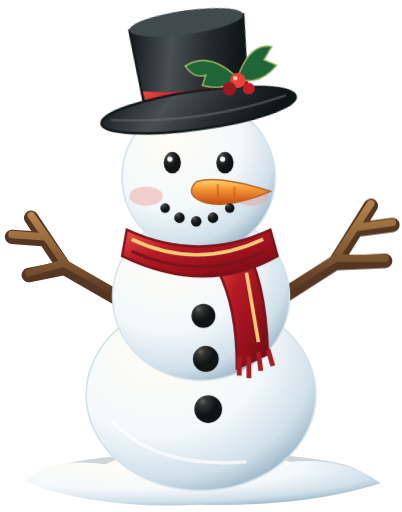
t = 0.00 s
t = 1.50 s: frame unchanged from t = 0.00 s, image omitted
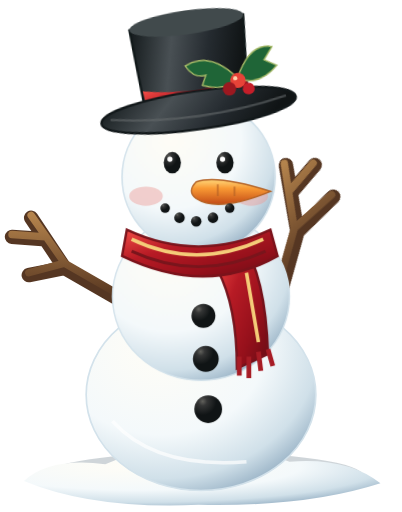
t = 3.30 s
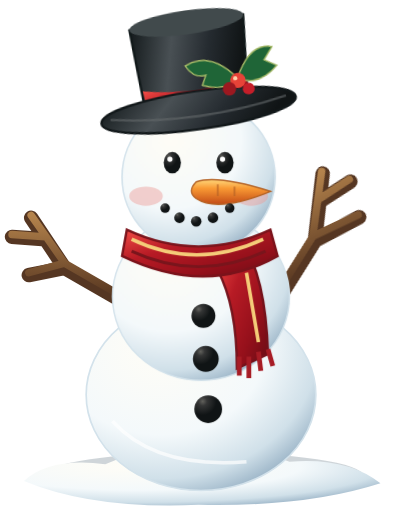
t = 5.05 s
t = 6.20 s: frame unchanged from t = 0.00 s, image omitted
t = 8.10 s: frame unchanged from t = 0.00 s, image omitted

The animated SVG that drew these frames (rendered in a browser with its animation timeline set to each time). Animation: 2 CSS @keyframes rules; frames cover the first 8.10 s, repeats indefinitely.

<svg xmlns="http://www.w3.org/2000/svg" width="168" height="214" viewBox="0 0 168 214">
  <style>
    @media screen and (prefers-reduced-motion:no-preference) {
      #wave-pivot {transform-box:view-box;transform-origin:115px 124px;animation:wave 20s ease-in-out infinite;}
      #hat-pivot {transform-box:view-box;transform-origin:83px 46px;animation:tip 20s ease-in-out infinite;}
      @keyframes wave {
        0%,15%,31%,50%,64%,100% {transform:rotate(0deg);}
        17%,23%,29% {transform:rotate(-48deg);}
        20%,26% {transform:rotate(-22deg);}
        53%,59% {transform:rotate(-55deg);}
        56% {transform:rotate(-65deg);}
      }
      @keyframes tip {
        0%,51%,63%,100% {transform:rotate(0deg);}
        55%,59% {transform:rotate(19deg);}
      }
    }
  </style>
  <defs>
    <radialGradient id="snow" cx=".32" cy=".25" r=".82"><stop stop-color="#fffdf6"/><stop offset=".56" stop-color="#f4f9fb"/><stop offset=".84" stop-color="#d0e0e9"/><stop offset="1" stop-color="#9bb4c7"/></radialGradient>
    <linearGradient id="hat" x2="1" y2=".2"><stop stop-color="#111719"/><stop offset=".38" stop-color="#495054"/><stop offset=".7" stop-color="#252b30"/><stop offset="1" stop-color="#101415"/></linearGradient>
    <linearGradient id="red" x1="0" y1="0" x2="1" y2="1"><stop stop-color="#f34c46"/><stop offset=".35" stop-color="#b71b25"/><stop offset=".7" stop-color="#95101b"/><stop offset="1" stop-color="#660d15"/></linearGradient>
    <linearGradient id="carrot" x1="0" y1="0" x2="0" y2="1"><stop stop-color="#ffd77a"/><stop offset=".35" stop-color="#f99a34"/><stop offset="1" stop-color="#c34b16"/></linearGradient>
    <radialGradient id="coal" cx=".3" cy=".22"><stop stop-color="#62625d"/><stop offset=".32" stop-color="#343535"/><stop offset="1" stop-color="#101415"/></radialGradient>
    <linearGradient id="branch" x1="0" y1="0" x2="0" y2="1"><stop stop-color="#b4834c"/><stop offset="1" stop-color="#54341f"/></linearGradient>
  </defs>
  <g id="snow-base"><ellipse cx="85" cy="199" rx="67" ry="10" fill="#102f40" opacity=".2"/><path d="M10 201 Q21 191 44 194 Q58 187 80 193 Q99 185 121 193 Q145 191 159 202 Q128 212 83 211 Q39 213 10 201Z" fill="url(#snow)"/></g>
  <g id="lower-body"><ellipse cx="84" cy="165" rx="48" ry="40" fill="url(#snow)" stroke="#d3e2eb" stroke-width=".7"/><path d="M47 176 Q65 196 103 193" fill="none" stroke="#fff" stroke-width="1.5" opacity=".7"/></g>
  <g id="left-arm" stroke-linecap="round" stroke-linejoin="round" fill="none"><path d="M53 127 27 112 13 91 M27 112 12 115 M19 100 5 99" stroke="#553622" stroke-width="6"/><path d="M53 125 27 110 13 90 M27 110 12 114 M19 99 5 98" stroke="url(#branch)" stroke-width="3.1"/></g>
  <g id="wave-pivot"><g id="right-arm" stroke-linecap="round" stroke-linejoin="round" fill="none"><path d="M115 126 140 110 155 86 M140 110 161 109 M149 96 164 94" stroke="#553622" stroke-width="6"/><path d="M115 124 140 108 155 85 M140 108 161 108 M149 95 164 93" stroke="url(#branch)" stroke-width="3.1"/></g>
  </g>
  <g id="middle-body"><ellipse cx="84" cy="124" rx="37" ry="35" fill="url(#snow)" stroke="#d3e2eb" stroke-width=".6"/><circle cx="85" cy="132" r="5" fill="url(#coal)"/><circle cx="86" cy="150" r="5.4" fill="url(#coal)"/><circle cx="87" cy="171" r="5.8" fill="url(#coal)"/></g>
  <g id="head"><circle cx="83" cy="74" r="32" fill="url(#snow)" stroke="#d3e2eb" stroke-width=".7"/><ellipse cx="61" cy="82" rx="7" ry="4" fill="#eb9995" opacity=".45"/><ellipse cx="105" cy="82" rx="7" ry="4" fill="#eb9995" opacity=".45"/><ellipse cx="72" cy="68" rx="3.6" ry="4.5" fill="url(#coal)"/><ellipse cx="94" cy="68" rx="3.6" ry="4.5" fill="url(#coal)"/><circle cx="71" cy="66.5" r="1.1" fill="#fff"/><circle cx="93" cy="66.5" r="1.1" fill="#fff"/><path d="M82 76 Q91 73 113 80 Q91 89 82 83 Q78 80 82 76Z" fill="url(#carrot)" stroke="#b66426" stroke-width=".6"/><path d="M91 77 91 82 M98 78 98 82" stroke="#b86426" stroke-width=".8" opacity=".7"/><g fill="url(#coal)"><circle cx="69" cy="87" r="2"/><circle cx="75" cy="91" r="2.2"/><circle cx="82" cy="92.5" r="2.2"/><circle cx="89" cy="91" r="2.2"/><circle cx="96" cy="87" r="2"/></g></g>
  <g id="scarf"><path d="M101 101 Q111 115 112 148 L99 154 Q99 128 91 113Z" fill="url(#red)" stroke="#75131c"/><path d="M100 149 100 157 M104 149 104 158 M108 147 109 155 M112 146 114 153" stroke="#a71c25" stroke-width="2"/><path d="M53 96 Q83 110 113 96 L116 107 Q86 124 51 107Z" fill="url(#red)" stroke="#7b131b"/><path d="M55 100 Q82 113 110 100 M103 114 108 143" fill="none" stroke="#f5cc79" stroke-width="1.5"/><path d="M55 105 Q83 118 111 105" fill="none" stroke="#79151c" stroke-width="1.2"/></g>
  <g id="hat-pivot"><g id="top-hat" transform="rotate(-8 83 46)"><path d="M59 9 Q84 3 107 9 L104 44 Q83 51 61 44Z" fill="url(#hat)" stroke="#11191a"/><ellipse cx="83" cy="9" rx="24" ry="5" fill="#414a4c"/><path d="M61 35 Q83 40 105 35 L104 45 Q83 51 62 45Z" fill="url(#red)"/><ellipse cx="83" cy="46" rx="41" ry="8" fill="url(#hat)" stroke="#12181a"/><path d="M46 45 Q83 52 120 45" stroke="#65696b" fill="none" opacity=".6"/><g transform="translate(101 35)"><path d="M0 0 Q-10 -13 -21 -8 Q-18 -2 -13 -3 L-15 1 Q-5 5 0 0Z M0 0 Q7 -14 16 -11 L12 -6 17 -3 Q8 5 0 0Z" fill="#1f6537" stroke="#a3b866" stroke-width=".6"/><circle cx="0" cy="1" r="3.2" fill="#e74338"/><circle cx="-4" cy="4" r="2.8" fill="#9c1820"/><circle cx="4" cy="5" r="2.5" fill="#c51e29"/><circle cx="-1" cy="0" r=".9" fill="#ffd1ae"/></g></g>
  </g>
</svg>
